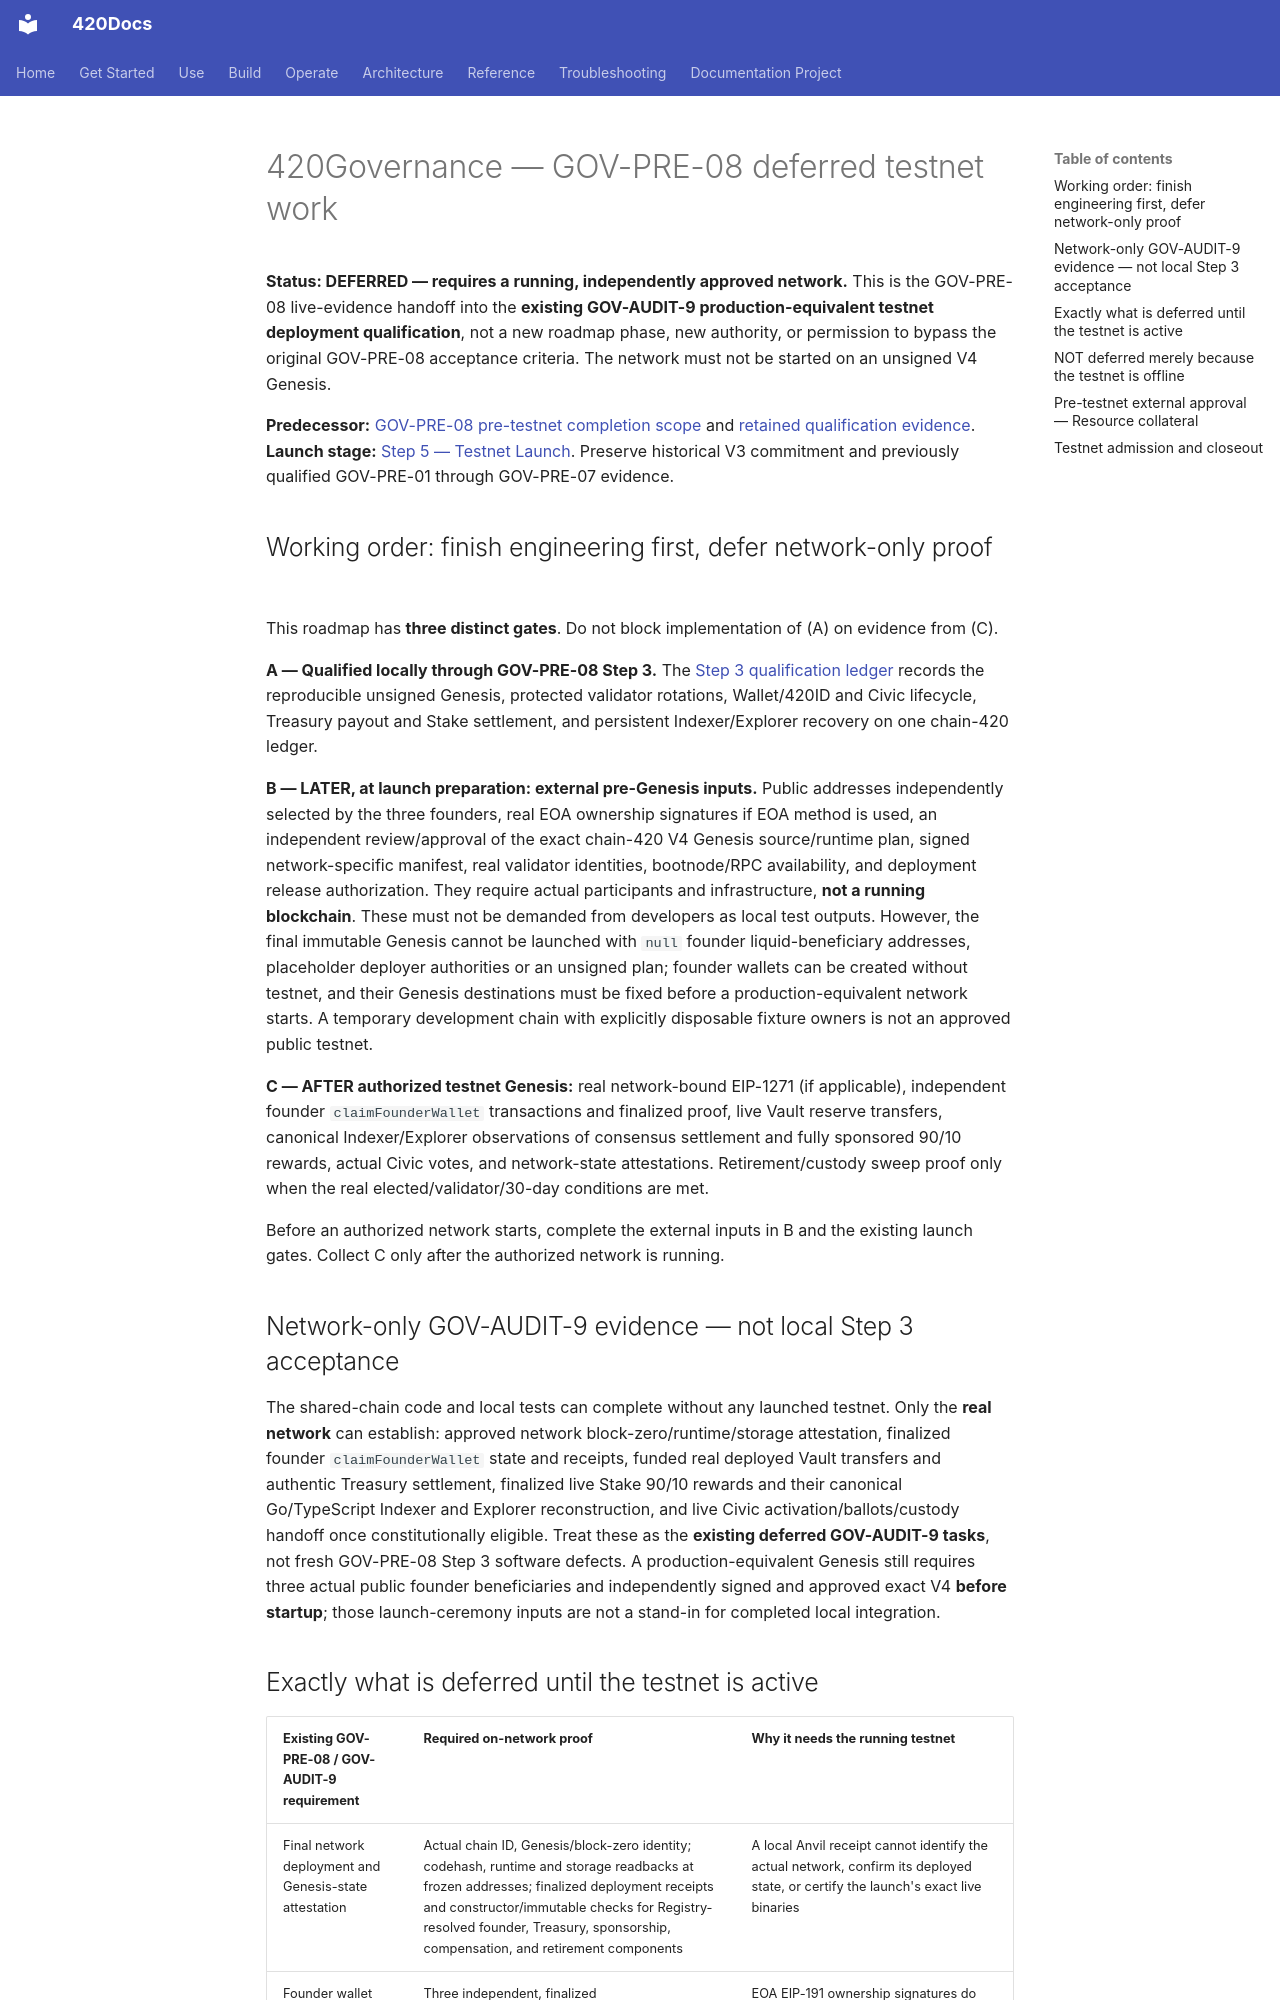

repository: abvhiael/420-integrated-v0.1 · page: audit/420GOVERNANCE-TESTNET-WORK-ROADMAP/index.html · generator: mkdocs

# 420Governance — GOV-PRE-08 deferred testnet work

**Status: DEFERRED — requires a running, independently approved network.** This is the GOV-PRE-08 live-evidence handoff into the **existing GOV-AUDIT-9 production-equivalent testnet deployment qualification**, not a new roadmap phase, new authority, or permission to bypass the original GOV-PRE-08 acceptance criteria. The network must not be started on an unsigned V4 Genesis.

**Predecessor:** [GOV-PRE-08 pre-testnet completion scope](420GOVERNANCE-AUDIT-REMEDIATION-ROADMAP.md#gov-pre-08-genesis-integration-pre-testnet-work-and-testnet-handoff) and [retained qualification evidence](GOV-PRE-08-QUALIFICATION.md). **Launch stage:** [Step 5 — Testnet Launch](../STEP-5-TESTNET-LAUNCH.md). Preserve historical V3 commitment and previously qualified GOV-PRE-01 through GOV-PRE-07 evidence.

## Working order: finish engineering first, defer network-only proof

This roadmap has **three distinct gates**. Do not block implementation of (A) on evidence from (C).

**A — Qualified locally through GOV-PRE-08 Step 3.** The [Step 3 qualification ledger](GOV-PRE-08-STEP3-IMPLEMENTATION.md#latest-qualification-status) records the reproducible unsigned Genesis, protected validator rotations, Wallet/420ID and Civic lifecycle, Treasury payout and Stake settlement, and persistent Indexer/Explorer recovery on one chain-420 ledger.

**B — LATER, at launch preparation: external pre-Genesis inputs.** Public addresses independently selected by the three founders, real EOA ownership signatures if EOA method is used, an independent review/approval of the exact chain-420 V4 Genesis source/runtime plan, signed network-specific manifest, real validator identities, bootnode/RPC availability, and deployment release authorization. They require actual participants and infrastructure, **not a running blockchain**. These must not be demanded from developers as local test outputs. However, the final immutable Genesis cannot be launched with `null` founder liquid-beneficiary addresses, placeholder deployer authorities or an unsigned plan; founder wallets can be created without testnet, and their Genesis destinations must be fixed before a production-equivalent network starts. A temporary development chain with explicitly disposable fixture owners is not an approved public testnet.

**C — AFTER authorized testnet Genesis:** real network-bound EIP-1271 (if applicable), independent founder `claimFounderWallet` transactions and finalized proof, live Vault reserve transfers, canonical Indexer/Explorer observations of consensus settlement and fully sponsored 90/10 rewards, actual Civic votes, and network-state attestations. Retirement/custody sweep proof only when the real elected/validator/30-day conditions are met.

Before an authorized network starts, complete the external inputs in B and the existing launch gates. Collect C only after the authorized network is running.

## Network-only GOV-AUDIT-9 evidence — not local Step 3 acceptance

The shared-chain code and local tests can complete without any launched testnet. Only the **real network** can establish: approved network block-zero/runtime/storage attestation, finalized founder `claimFounderWallet` state and receipts, funded real deployed Vault transfers and authentic Treasury settlement, finalized live Stake 90/10 rewards and their canonical Go/TypeScript Indexer and Explorer reconstruction, and live Civic activation/ballots/custody handoff once constitutionally eligible. Treat these as the **existing deferred GOV-AUDIT-9 tasks**, not fresh GOV-PRE-08 Step 3 software defects. A production-equivalent Genesis still requires three actual public founder beneficiaries and independently signed and approved exact V4 **before startup**; those launch-ceremony inputs are not a stand-in for completed local integration.
